Run: headless pygame with SDL's dummy video driver; simulated clock (each Clock.tick advances the game by its frame time, no real sleeping); random seed 0; keys injected as events and as key.get_pressed() state; no mouse input.
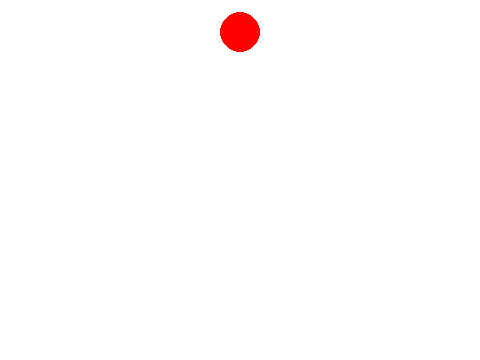
Frame 1 of 4 · flips 1–60 · no input
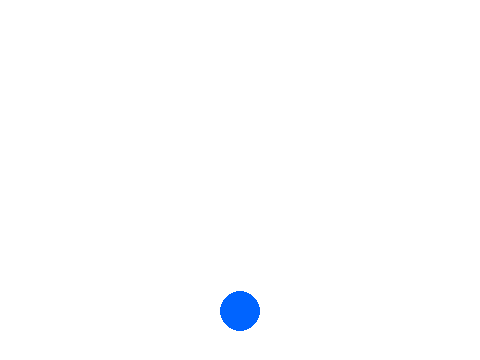
Frame 2 of 4 · flips 61–180 · tapped SPACE, RETURN · held RIGHT (→), D
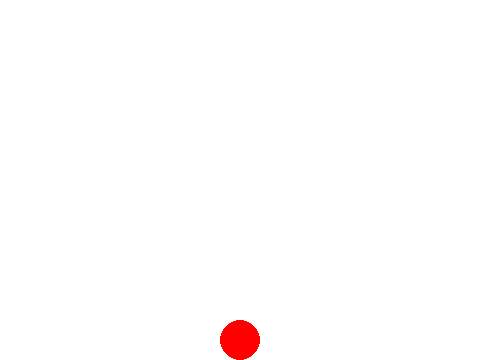
Frame 3 of 4 · flips 181–300 · held DOWN (↓), S
Frame 4 of 4 · flips 301–420 · held LEFT (←), A, UP (↑), W · screen unchanged from frame 3, image omitted

The pygame program that drew these frames:

######################################################
# Exercise 2: Make the ball fall faster than before  #
# Make the ball change color when it hits the ground # 
######################################################


# Libraries
import pygame
import sys

# Constants
DISPLAY_WIDTH = 480
DISPLAY_HEIGHT = 360
DISPLAY_FPS = 10
COLOR_WHITE = (255, 255, 255)
COLOR_BLUE = (0, 100, 255)
COLOR_RED = (255, 0, 0)

def main():
    # Initialize Pygame, setup environment variables, and initialize display.
    pygame.init()
    screen = pygame.display.set_mode((DISPLAY_WIDTH, DISPLAY_HEIGHT))
    clock = pygame.time.Clock()

    # Set up variables that govern the physics for the falling ball.
    ball_radius = 20                        # The draw radius for the ball (in pixels).
    ball_pos = [DISPLAY_WIDTH // 2, 50]     # The starting coordinates 
    ball_velocity_y = 20                     # Current speed
    ball_bounce_factor = -0.7               # Reverse and reduce speed on hit
    gravity = 0.5                           # Acceleration (added to velocity every frame)

    BALL_COLOR = COLOR_BLUE

    # Start the primary game loop. (one frame per iteration)
    running = True
    while running:
        screen.fill(COLOR_WHITE)
    
        # Message pump.  This is where events coming in from Pygame are retrieved
        # and processed.
        for event in pygame.event.get():
            if event.type == pygame.QUIT:
                running = False

        # Mathematically apply the physics for falling to the ball.
        ball_velocity_y += gravity       # Update the velocity to account for the
                                    # acceleration of gravity.
        ball_pos[1] += ball_velocity_y   # Update the position of the ball to create
                                    # movement based on the current velocity.

        # If the ball hit the floor, apply bouncing logic.
        if ball_pos[1] + ball_radius >= DISPLAY_HEIGHT:
            ball_pos[1] = DISPLAY_HEIGHT - ball_radius  # Snap the ball to the floor.
            ball_velocity_y *= ball_bounce_factor       # Reverse the ball's direction
                                                        # and reduce the velocity in
                                                        # a manner where velocity
                                                        # converges on zero.
            
            if(BALL_COLOR == COLOR_RED):                # Everytime the ball hits the
                BALL_COLOR = COLOR_BLUE                 # ground, make it switch back
            else:                                       # and forth between RED and BLUE.
                BALL_COLOR = COLOR_RED                  

            # Stop bouncing if velocity is tiny (less than 1).  This prevents jitter and
            # lets the ball consistently come to a resting state at the end of a bouncing
            # cycle.
            if abs(ball_velocity_y) < 1:
                ball_velocity_y = 0

        # Draw the ball on the screen.
        pygame.draw.circle(screen, BALL_COLOR, (int(ball_pos[0]), int(ball_pos[1])), ball_radius)

        # Show the new frame with a page flip.
        pygame.display.flip()
        
        # The "clock.tick()" call is used to synchronize frames to create a consistent
        # FPS (frames per second) aesthetic in the display.  This call creates a
        # stall in the program that will last as long as necessary to synchronize
        # the primary game loop to a maximum of 10 FPS.  This calculation is performed
        # dynamically by Pygame during each individual frame's generation.  For games
        # running within CodeHS, it is recommended to cap this value at 10 FPS.
        # However, when deploying in other environments, this value can be adjusted
        # to a higher value to create "smoother" gameplay.
        clock.tick(DISPLAY_FPS)
    
    # Shut down Pygame.
    pygame.quit()

# Start the script.
main()
